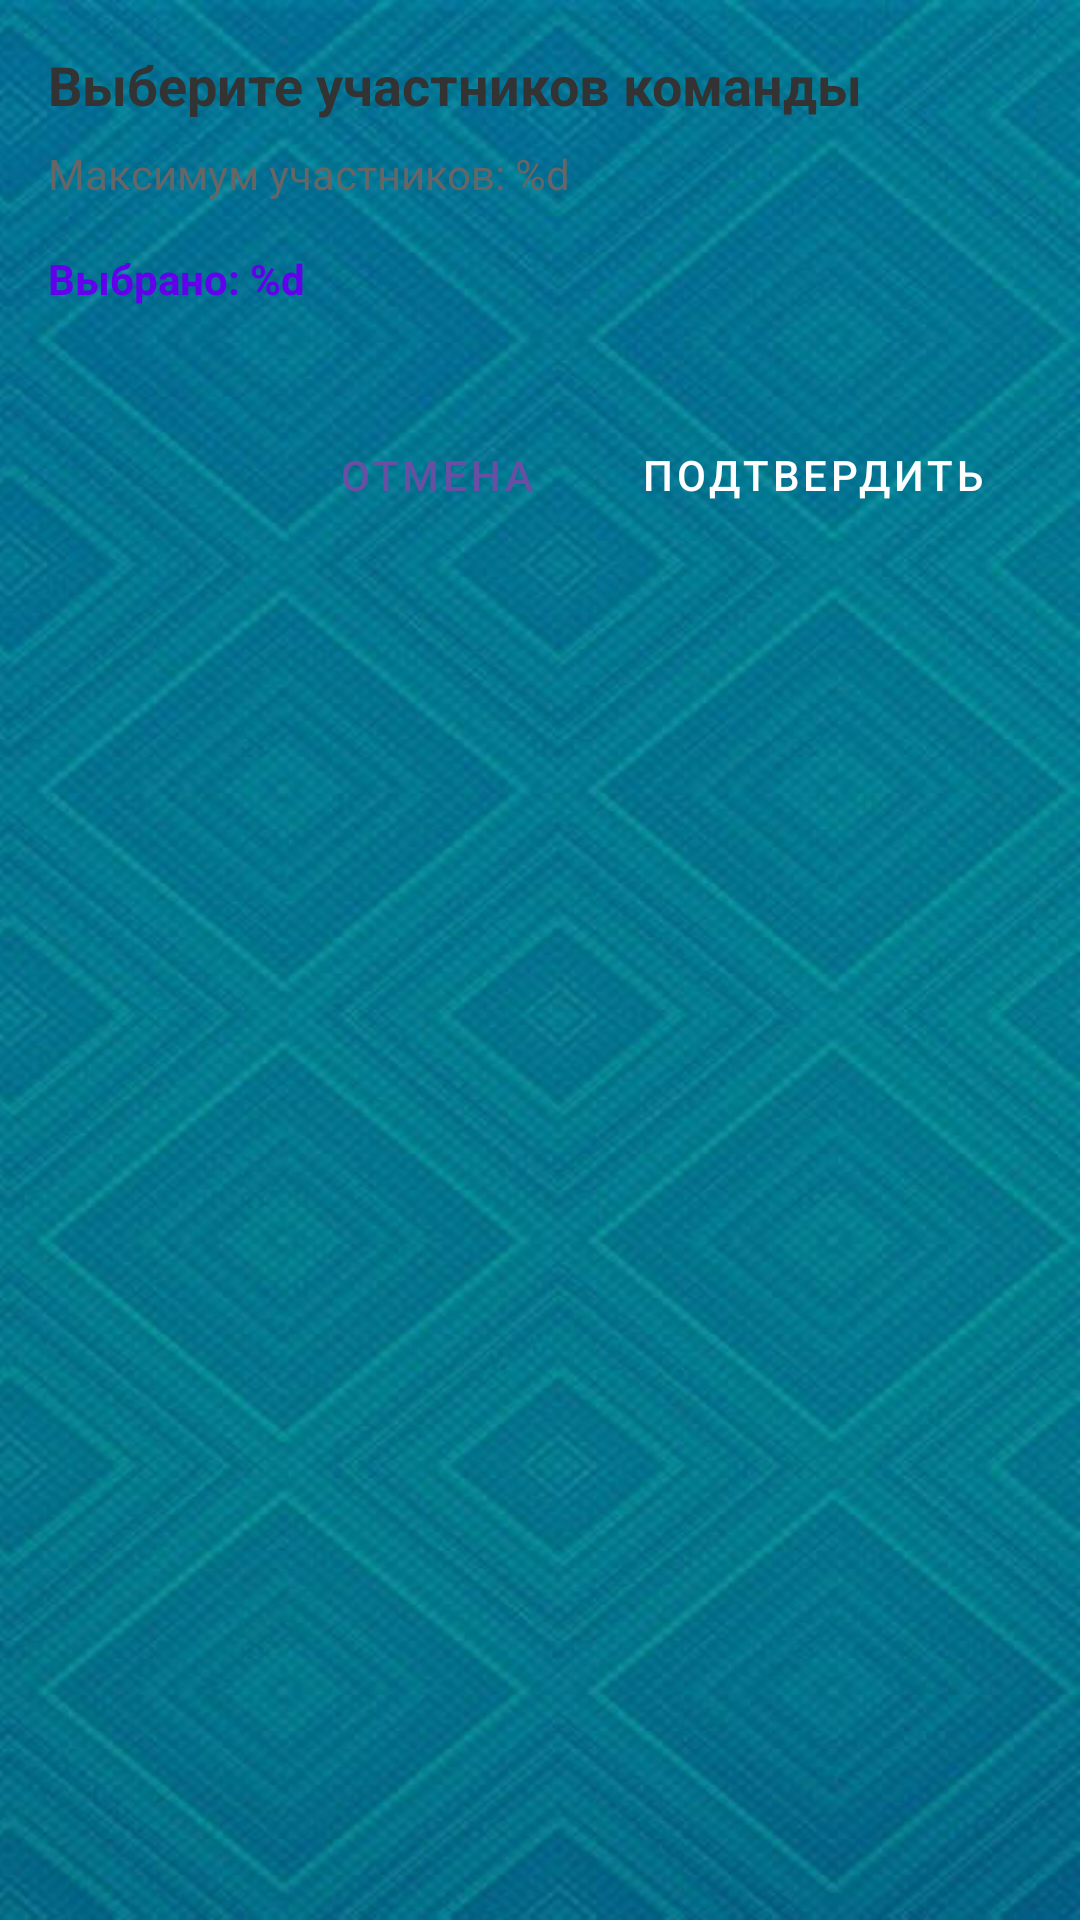

Write the Android layout XML for this screen, with the resource values it uses.
<!-- AndroidManifest.xml: application theme Theme.MyApp.Theme1 -->
<!-- res/layout/dialog_team_member_selection.xml -->
<?xml version="1.0" encoding="utf-8"?>
<LinearLayout xmlns:android="http://schemas.android.com/apk/res/android"
    android:layout_width="match_parent"
    android:layout_height="wrap_content"
    android:orientation="vertical"
    android:padding="16dp">

    
    <TextView
        android:layout_width="match_parent"
        android:layout_height="wrap_content"
        android:text="@string/select_team_members_title"
        android:textSize="18sp"
        android:textStyle="bold"
        android:textColor="#333333"
        android:layout_marginBottom="8dp" />

    
    <TextView
        android:id="@+id/tvMemberLimit"
        android:layout_width="match_parent"
        android:layout_height="wrap_content"
        android:text="@string/max_members_limit"
        android:textSize="14sp"
        android:textColor="#666666"
        android:layout_marginBottom="16dp" />

    
    <TextView
        android:id="@+id/tvSelectedCount"
        android:layout_width="match_parent"
        android:layout_height="wrap_content"
        android:text="@string/selected_count"
        android:textSize="14sp"
        android:textColor="#6200EE"
        android:textStyle="bold"
        android:layout_marginBottom="16dp" />

    
    <ListView
        android:id="@+id/listViewMembers"
        android:layout_width="match_parent"
        android:layout_height="wrap_content"
        android:layout_marginBottom="16dp"
        android:divider="@null"
        android:dividerHeight="0dp" />

    
    <LinearLayout
        android:layout_width="match_parent"
        android:layout_height="wrap_content"
        android:orientation="horizontal"
        android:gravity="end">

        <Button
            android:id="@+id/btnCancel"
            android:layout_width="wrap_content"
            android:layout_height="wrap_content"
            android:text="@string/cancel_button"
            android:layout_marginEnd="8dp"
            style="@style/Widget.MaterialComponents.Button.TextButton" />

        <Button
            android:id="@+id/btnConfirm"
            android:layout_width="wrap_content"
            android:layout_height="wrap_content"
            android:text="@string/confirm_button"
            style="@style/Widget.MaterialComponents.Button" />

    </LinearLayout>

</LinearLayout>
<!-- resources referenced by this layout -->
<resources>
  <string name="cancel_button">Отмена</string>
  <string name="confirm_button">Подтвердить</string>
  <string name="max_members_limit">Максимум участников: %d</string>
  <string name="select_team_members_title">Выберите участников команды</string>
  <string name="selected_count">Выбрано: %d</string>
  <style name="Theme.MyApp.Theme1" parent="Theme.MyApp">
          <item name="android:windowBackground">@drawable/back2</item>
          <item name="leaderboardTextColor">@color/white</item>
          <item name="colorButtonNormal">@color/yellow</item>
          <item name="colorSurfaceContainer">@color/bottom_nav_color_1</item>
          <item name="android:statusBarColor">@color/bottom_nav_color_1</item>
          <item name="colorPrimaryContainer">@color/bottom_nav_color_1</item>
          <item name="colorOnSurfaceVariant">@color/white</item>
      </style>
  <style name="Theme.MyApp" parent="Theme.Material3.DayNight.NoActionBar">
  
      </style>
  <!-- drawable back2: jpg bitmap (drawable, 211453 bytes) -->
  <color name="white">#FFFFFFFF</color>
  <color name="yellow">#ffff00</color>
</resources>
